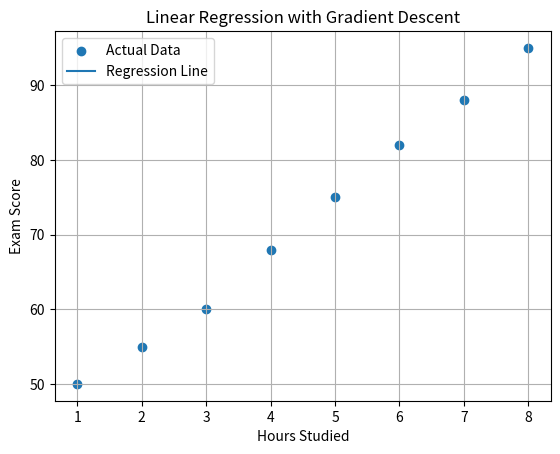
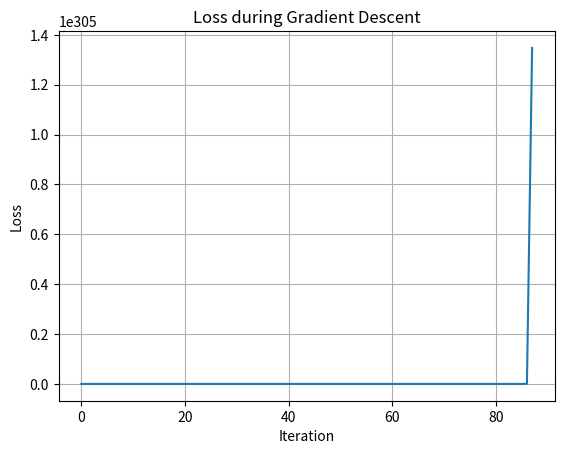
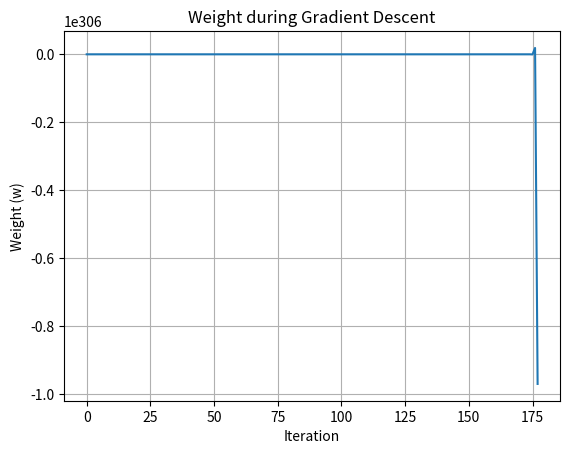
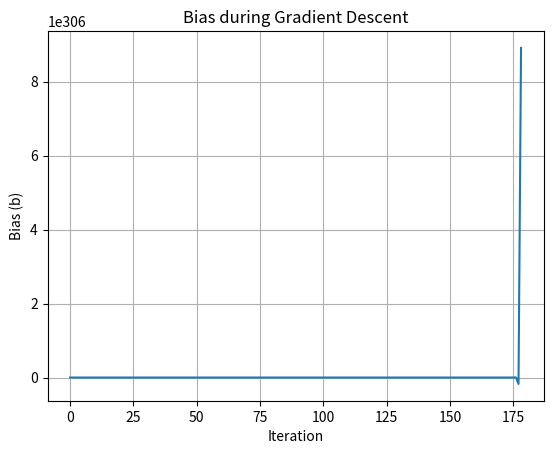

The matplotlib source for these figures, in order:
import numpy as np
import matplotlib.pyplot as plt

#Data
X = np.array([1, 2, 3, 4, 5, 6, 7, 8])
Y = np.array([50, 55, 60, 68, 75, 82, 88, 95])


# Parameters
w = 0
b = 0

learning_rate = 1
iterations = 1000

def predict(X):
  return w * X + b

def loss(X, Y):
  predictions = predict(X)
  return np.mean((predictions - Y) ** 2)

loss_history = []
w_history = []
b_history = []


for i in range(iterations):
  predictions = predict(X)

  error = predictions - Y

  dw = (2 / len(X)) * np.sum(X * error)

  db = (2 / len(X)) * np.sum(error)

  w = w - learning_rate * dw
  b = b - learning_rate * db

  w_history.append(w)
  b_history.append(b)
  loss_history.append(loss(X, Y))


print("w =", w)
print("b =", b)
print("Loss =", loss(X, Y))



# Plot data
plt.scatter(X, Y, label="Actual Data")

# Prediction line
predictions = predict(X)


plt.plot(X, predictions, label="Regression Line")
plt.xlabel("Hours Studied")
plt.ylabel("Exam Score")

plt.title("Linear Regression with Gradient Descent")

plt.legend()
plt.grid()

plt.show()

plt.plot(loss_history)

plt.xlabel("Iteration")
plt.ylabel("Loss")

plt.title("Loss during Gradient Descent")

plt.grid()
plt.show()

plt.plot(w_history)

plt.xlabel("Iteration")
plt.ylabel("Weight (w)")

plt.title("Weight during Gradient Descent")

plt.grid()
plt.show()

plt.plot(b_history)

plt.xlabel("Iteration")
plt.ylabel("Bias (b)")

plt.title("Bias during Gradient Descent")

plt.grid()
plt.show()
